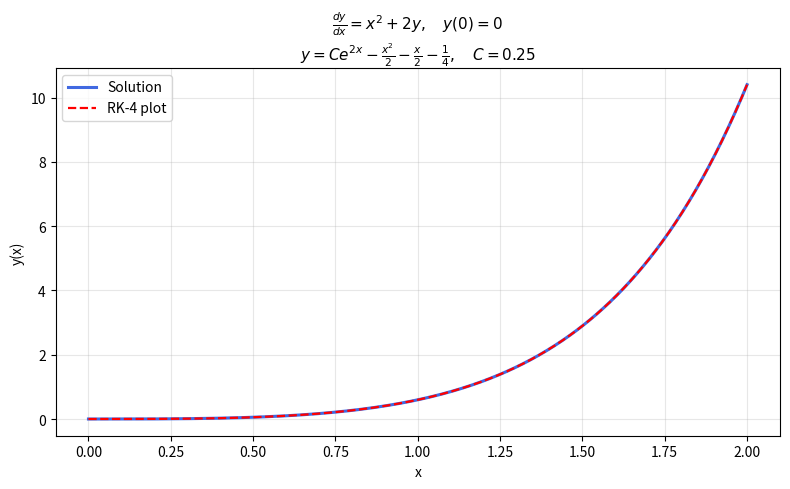

Write the Python code that produced this figure.
import numpy as np
import matplotlib.pyplot as plt
from scipy.integrate import solve_ivp

def f(x, y):
    return x**2 + 2*y

def exact(x, C):
    return C * np.exp(2*x) - x**2/2 - x/2 - 0.25

x0, y0 = 0.0, 0.0
C = y0 + 0.25

x_span = (0.0, 2.0)
x_eval = np.linspace(0.0, 2.0, 500)

sol   = solve_ivp(f, x_span, [y0], method='RK45',
                  t_eval=x_eval, rtol=1e-8, atol=1e-10)
y_ex  = exact(x_eval, C)

plt.figure(figsize=(8, 5))
plt.plot(x_eval, y_ex,   'royalblue', lw=2.2, label='Solution')
plt.plot(sol.t,  sol.y[0], 'r--',    lw=1.6, label='RK-4 plot')
plt.xlabel('x'); plt.ylabel('y(x)')
plt.title(r"$\frac{dy}{dx} = x^2 + 2y,\quad y(0)=0$"
          "\n"
          r"$y = Ce^{2x} - \frac{x^2}{2} - \frac{x}{2} - \frac{1}{4},\quad C = 0.25$",
          fontsize=11)
plt.legend(fontsize=10)
plt.grid(alpha=0.3)
plt.tight_layout()
plt.savefig('rk4_plot.png', dpi=150)
plt.show()
print(f"Max error: {np.max(np.abs(sol.y[0] - exact(sol.t, C))):.2e}")
